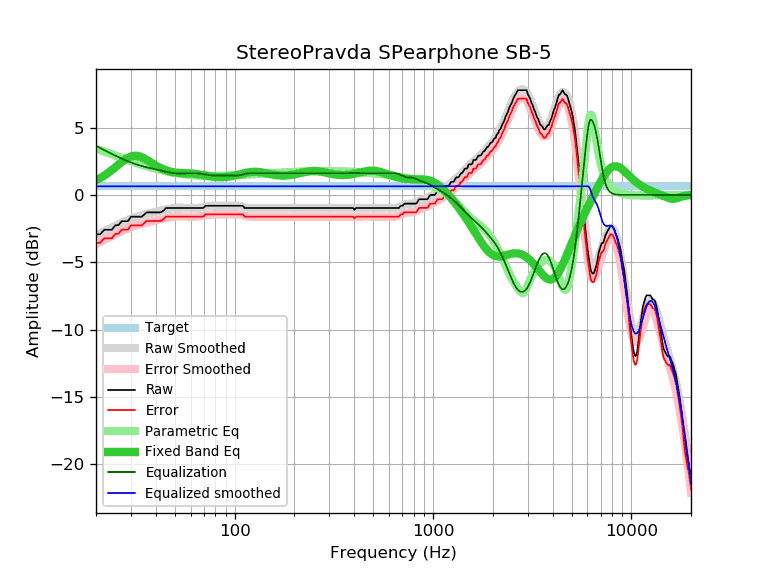

The file beside this chart, header and first rows:
frequency, raw, error, smoothed, error_smoothed, equalization, parametric_eq, equalized_raw, equalized_smoothed, target
20, -2.92, -3.56, -3.00, -3.64, 3.64, 1.09, 0.72, 0.64, 0.64
21, -2.92, -3.56, -2.84, -3.48, 3.48, 1.25, 0.56, 0.64, 0.64
22, -2.59, -3.23, -2.69, -3.33, 3.33, 1.43, 0.74, 0.64, 0.64
23, -2.59, -3.23, -2.55, -3.19, 3.19, 1.63, 0.60, 0.64, 0.64
24, -2.59, -3.23, -2.41, -3.05, 3.05, 1.84, 0.46, 0.64, 0.64
25, -2.27, -2.91, -2.28, -2.92, 2.92, 2.05, 0.65, 0.64, 0.64
26, -2.23, -2.87, -2.17, -2.81, 2.81, 2.26, 0.58, 0.64, 0.64
27, -1.95, -2.59, -2.05, -2.69, 2.69, 2.45, 0.74, 0.64, 0.64
28, -1.95, -2.59, -1.95, -2.59, 2.59, 2.62, 0.64, 0.64, 0.64
29, -1.95, -2.59, -1.86, -2.50, 2.50, 2.76, 0.55, 0.64, 0.64
30, -1.62, -2.26, -1.77, -2.41, 2.41, 2.85, 0.79, 0.64, 0.64
31, -1.62, -2.26, -1.69, -2.33, 2.33, 2.90, 0.71, 0.64, 0.64
32, -1.62, -2.26, -1.62, -2.26, 2.26, 2.91, 0.64, 0.64, 0.64
33, -1.62, -2.26, -1.56, -2.20, 2.20, 2.87, 0.58, 0.64, 0.64
34, -1.62, -2.26, -1.50, -2.14, 2.14, 2.80, 0.52, 0.64, 0.64
35, -1.46, -2.10, -1.45, -2.09, 2.09, 2.71, 0.63, 0.64, 0.64
36, -1.30, -1.94, -1.41, -2.05, 2.05, 2.61, 0.75, 0.64, 0.64
37, -1.30, -1.94, -1.37, -2.01, 2.01, 2.50, 0.71, 0.64, 0.64
38, -1.30, -1.94, -1.33, -1.97, 1.97, 2.40, 0.67, 0.64, 0.64
39, -1.30, -1.94, -1.29, -1.93, 1.93, 2.29, 0.63, 0.64, 0.64
40, -1.30, -1.94, -1.26, -1.90, 1.90, 2.19, 0.60, 0.64, 0.64
41, -1.30, -1.94, -1.22, -1.86, 1.86, 2.10, 0.56, 0.64, 0.64
42, -1.30, -1.94, -1.18, -1.82, 1.82, 2.02, 0.52, 0.64, 0.64
43, -1.25, -1.89, -1.15, -1.79, 1.79, 1.95, 0.54, 0.64, 0.64
44, -1.14, -1.78, -1.11, -1.75, 1.75, 1.88, 0.61, 0.64, 0.64
45, -0.97, -1.61, -1.08, -1.72, 1.72, 1.83, 0.75, 0.64, 0.64
46, -0.97, -1.61, -1.05, -1.69, 1.69, 1.78, 0.72, 0.64, 0.64
47, -0.97, -1.61, -1.03, -1.66, 1.66, 1.75, 0.69, 0.64, 0.64
48, -0.97, -1.61, -1.00, -1.64, 1.64, 1.71, 0.67, 0.64, 0.64
49, -0.97, -1.61, -0.98, -1.62, 1.62, 1.69, 0.65, 0.64, 0.64
50, -0.97, -1.61, -0.97, -1.61, 1.61, 1.67, 0.64, 0.64, 0.64
51, -0.97, -1.61, -0.96, -1.60, 1.60, 1.65, 0.63, 0.64, 0.64
52, -0.97, -1.61, -0.96, -1.60, 1.60, 1.64, 0.63, 0.64, 0.64
53, -0.97, -1.61, -0.95, -1.59, 1.59, 1.63, 0.62, 0.64, 0.64
54, -0.97, -1.61, -0.96, -1.60, 1.60, 1.63, 0.63, 0.64, 0.64
55, -0.97, -1.61, -0.96, -1.60, 1.60, 1.62, 0.63, 0.64, 0.64
56, -0.97, -1.61, -0.96, -1.60, 1.60, 1.62, 0.63, 0.64, 0.64
57, -0.97, -1.61, -0.97, -1.61, 1.61, 1.61, 0.64, 0.64, 0.64
58, -0.97, -1.61, -0.97, -1.61, 1.61, 1.61, 0.64, 0.64, 0.64
59, -0.97, -1.61, -0.97, -1.61, 1.61, 1.60, 0.64, 0.64, 0.64
60, -0.97, -1.61, -0.98, -1.62, 1.62, 1.60, 0.65, 0.64, 0.64
61, -0.97, -1.61, -0.98, -1.62, 1.62, 1.59, 0.65, 0.64, 0.64
62, -0.97, -1.61, -0.98, -1.62, 1.62, 1.58, 0.65, 0.64, 0.64
63, -0.97, -1.61, -0.98, -1.62, 1.62, 1.57, 0.65, 0.64, 0.64
64, -0.97, -1.61, -0.97, -1.61, 1.61, 1.56, 0.64, 0.64, 0.64
65, -0.97, -1.61, -0.96, -1.60, 1.60, 1.54, 0.63, 0.64, 0.64
66, -0.97, -1.61, -0.95, -1.59, 1.59, 1.53, 0.62, 0.64, 0.64
67, -0.97, -1.61, -0.94, -1.58, 1.58, 1.51, 0.61, 0.64, 0.64
68, -0.97, -1.61, -0.93, -1.57, 1.57, 1.50, 0.60, 0.64, 0.64
69, -0.97, -1.61, -0.91, -1.55, 1.55, 1.48, 0.58, 0.64, 0.64
70, -0.94, -1.58, -0.90, -1.54, 1.54, 1.46, 0.60, 0.64, 0.64
71, -0.81, -1.45, -0.88, -1.52, 1.52, 1.45, 0.71, 0.64, 0.64
72, -0.81, -1.45, -0.86, -1.50, 1.50, 1.43, 0.69, 0.64, 0.64
73, -0.81, -1.45, -0.85, -1.49, 1.49, 1.41, 0.68, 0.64, 0.64
74, -0.81, -1.45, -0.83, -1.47, 1.47, 1.40, 0.66, 0.64, 0.64
75, -0.81, -1.45, -0.82, -1.46, 1.46, 1.39, 0.65, 0.64, 0.64
76, -0.81, -1.45, -0.81, -1.45, 1.45, 1.37, 0.64, 0.64, 0.64
77, -0.81, -1.45, -0.81, -1.45, 1.45, 1.36, 0.64, 0.64, 0.64
78, -0.81, -1.45, -0.80, -1.44, 1.44, 1.35, 0.63, 0.64, 0.64
79, -0.81, -1.45, -0.80, -1.44, 1.44, 1.34, 0.63, 0.64, 0.64
... 553 more rows
